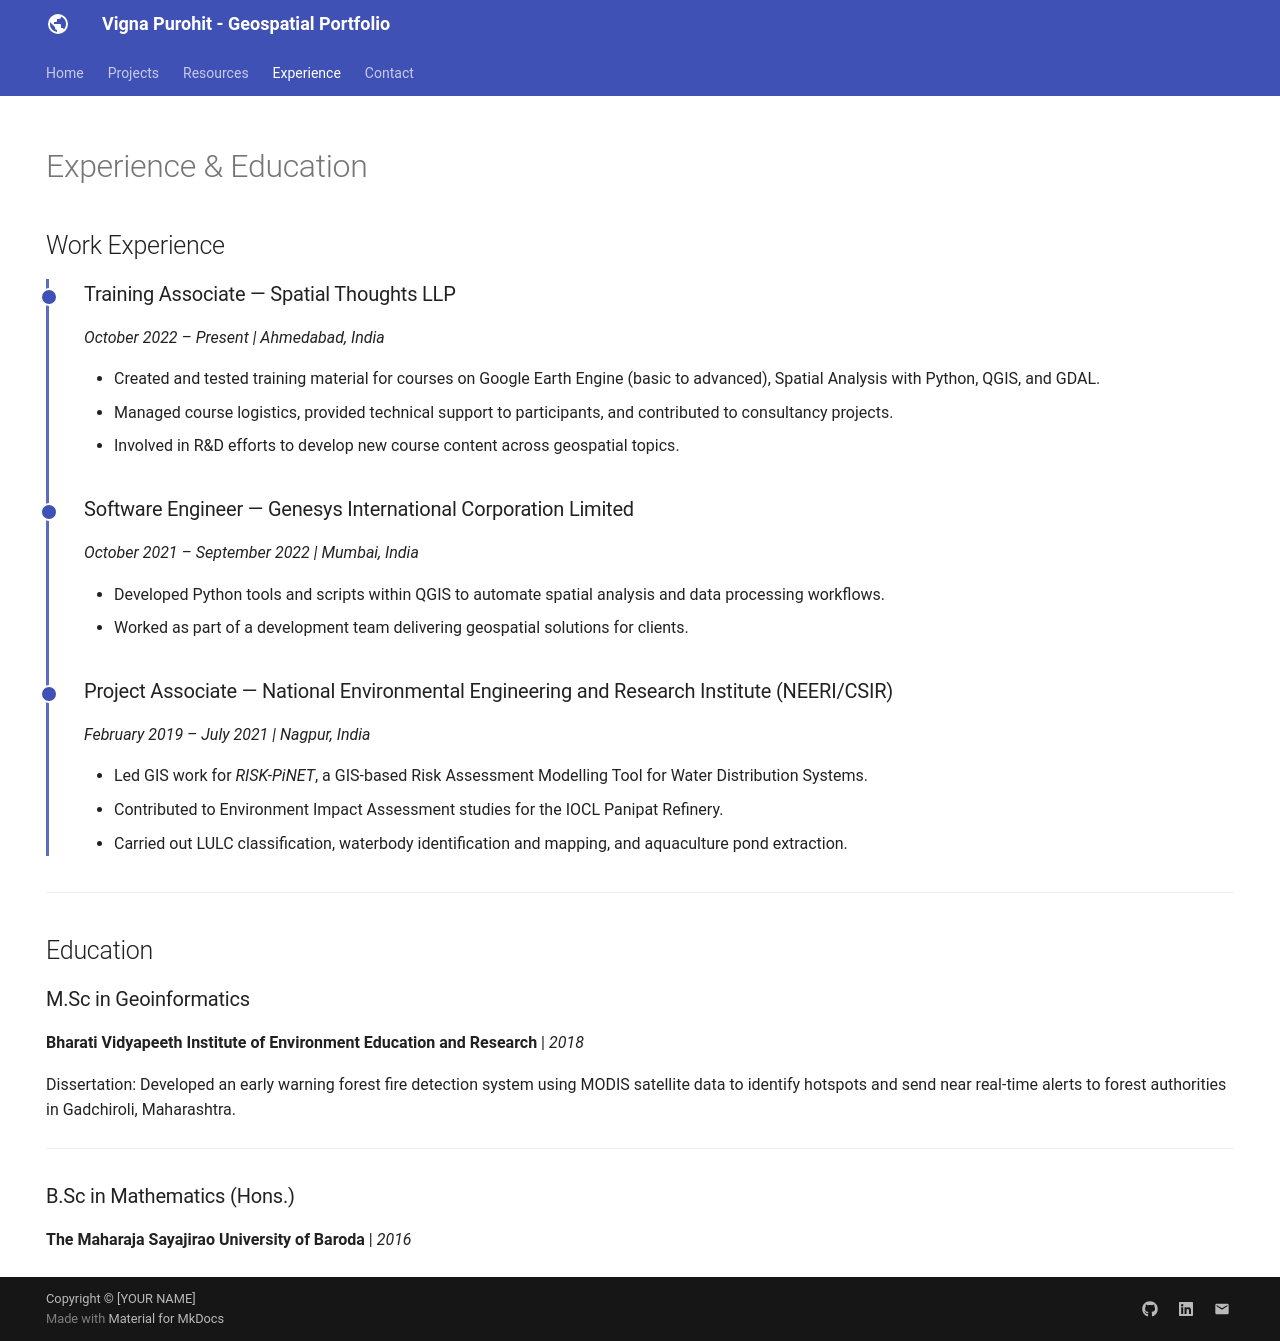

repository: VignaPurohit/portfolio · page: experience/index.html · generator: mkdocs

---
hide:
  - toc
---
<!--
CHECKLIST FOR THIS PAGE:
- [ ] Replace each [YOUR ...] placeholder with your actual information
- [ ] Add or remove job entries as needed (copy the format of an existing entry)
- [ ] Add or remove education entries
- [ ] Add or remove certifications
-->

# Experience & Education

## Work Experience

<div class="timeline" markdown>

<div class="timeline-entry" markdown>

### Training Associate — Spatial Thoughts LLP
*October 2022 – Present | Ahmedabad, India*

- Created and tested training material for courses on Google Earth Engine (basic to advanced), Spatial Analysis with Python, QGIS, and GDAL.
- Managed course logistics, provided technical support to participants, and contributed to consultancy projects.
- Involved in R&D efforts to develop new course content across geospatial topics.

</div>

<div class="timeline-entry" markdown>

### Software Engineer — Genesys International Corporation Limited
*October 2021 – September 2022 | Mumbai, India*

- Developed Python tools and scripts within QGIS to automate spatial analysis and data processing workflows.
- Worked as part of a development team delivering geospatial solutions for clients.

</div>

<div class="timeline-entry" markdown>

### Project Associate — National Environmental Engineering and Research Institute (NEERI/CSIR)
*February 2019 – July 2021 | Nagpur, India*

- Led GIS work for *RISK-PiNET*, a GIS-based Risk Assessment Modelling Tool for Water Distribution Systems.
- Contributed to Environment Impact Assessment studies for the IOCL Panipat Refinery.
- Carried out LULC classification, waterbody identification and mapping, and aquaculture pond extraction.

</div>

</div>

---

## Education

### M.Sc in Geoinformatics
**Bharati Vidyapeeth Institute of Environment Education and Research** | *2018*

Dissertation: Developed an early warning forest fire detection system using MODIS satellite data to identify hotspots and send near real-time alerts to forest authorities in Gadchiroli, Maharashtra.

---

### B.Sc in Mathematics (Hons.)
**The Maharaja Sayajirao University of Baroda** | *2016*
